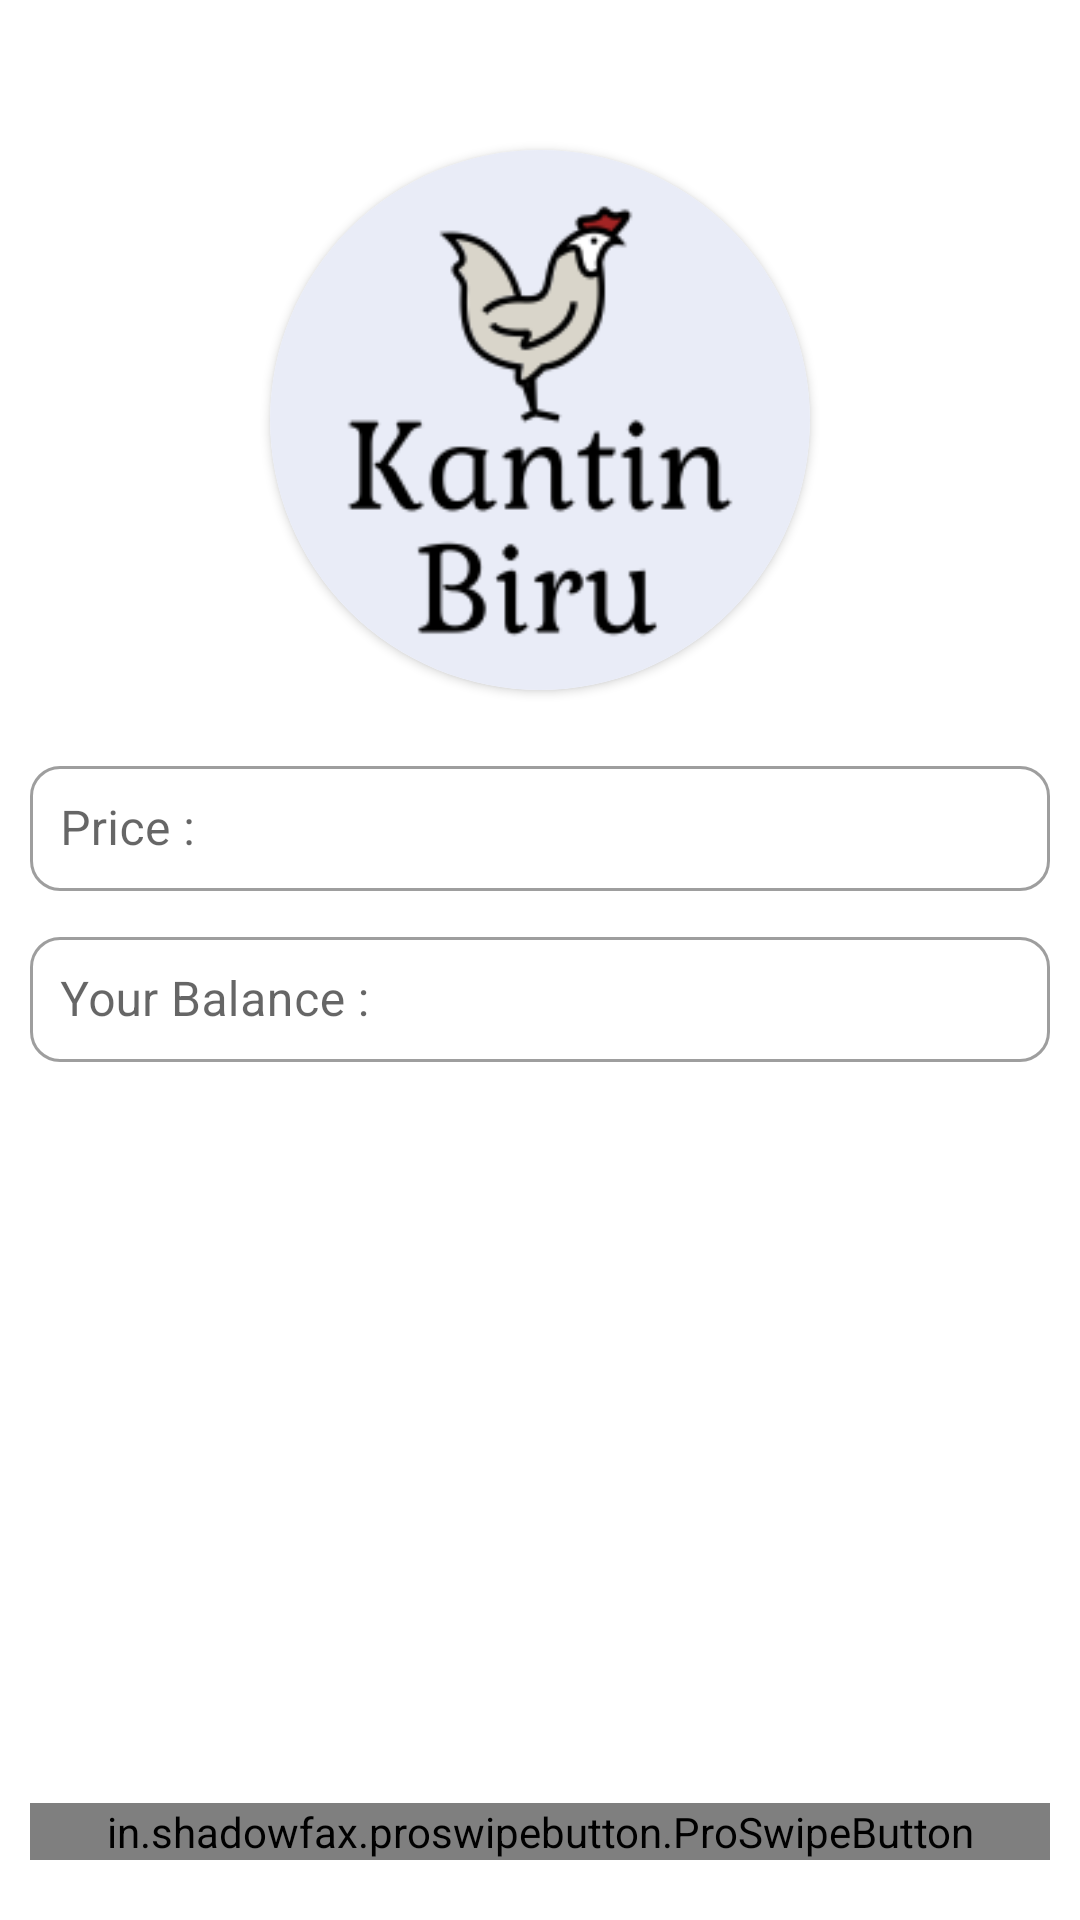

Here is an Android app screen rendered from its layout file. Give the layout XML and the strings, colors and styles it references.
<!-- AndroidManifest.xml: application theme Theme.TRpam -->
<!-- res/layout/popup_buy.xml -->
<?xml version="1.0" encoding="utf-8"?>
<LinearLayout xmlns:android="http://schemas.android.com/apk/res/android"
    android:layout_width="350dp"
    android:layout_height="450dp"
    xmlns:app="http://schemas.android.com/apk/res-auto"
    android:layout_gravity="center">

    <RelativeLayout
        android:layout_width="match_parent"
        android:layout_height="match_parent">

        <Button
            android:id="@+id/close_popup_btn_buy"
            android:layout_width="40dp"
            android:layout_height="40dp"
            android:background="@drawable/ic_baseline_close_24"
            android:layout_alignParentEnd="true"
            android:layout_margin="5dp"/>

        <androidx.cardview.widget.CardView
            android:id="@+id/card_popup_buy"
            android:layout_width="180dp"
            android:layout_height="180dp"
            app:cardCornerRadius="250dp"
            android:layout_centerHorizontal="true"
            android:layout_below="@+id/close_popup_btn_buy">

            <ImageView
                android:id="@+id/popup_img_nft_buy"
                android:layout_width="wrap_content"
                android:layout_height="wrap_content"
                android:src="@drawable/test"
                android:contentDescription="@string/setimage"
                android:scaleType="centerCrop" />
        </androidx.cardview.widget.CardView>

        <com.google.android.material.textfield.TextInputLayout
            android:id="@+id/textinput_price2"
            android:layout_width="match_parent"
            android:layout_height="wrap_content"
            style="@style/Widget.MaterialComponents.TextInputLayout.OutlinedBox"
            android:layout_marginStart="10dp"
            android:layout_marginEnd="10dp"
            android:layout_marginTop="20dp"
            android:layout_below="@+id/card_popup_buy"
            android:hint="@string/priceeth"
            app:boxCornerRadiusTopStart="10dp"
            app:boxCornerRadiusTopEnd="10dp"
            app:boxCornerRadiusBottomStart="10dp"
            app:boxCornerRadiusBottomEnd="10dp">

            <com.google.android.material.textfield.TextInputEditText
                android:id="@+id/popup_price_buy"
                android:layout_width="match_parent"
                android:layout_height="wrap_content"
                android:inputType="numberDecimal"
                android:padding="10dp"
                android:focusable="false"/>
        </com.google.android.material.textfield.TextInputLayout>

        <com.google.android.material.textfield.TextInputLayout
            android:id="@+id/textinput_balance"
            android:layout_width="match_parent"
            android:layout_height="wrap_content"
            style="@style/Widget.MaterialComponents.TextInputLayout.OutlinedBox"
            android:layout_marginTop="10dp"
            android:layout_marginStart="10dp"
            android:layout_marginEnd="10dp"
            android:layout_below="@+id/textinput_price2"
            android:hint="@string/welcome"
            app:errorEnabled="true"
            app:boxCornerRadiusTopStart="10dp"
            app:boxCornerRadiusTopEnd="10dp"
            app:boxCornerRadiusBottomStart="10dp"
            app:boxCornerRadiusBottomEnd="10dp">

            <com.google.android.material.textfield.TextInputEditText
                android:id="@+id/popup_balance"
                android:layout_width="match_parent"
                android:layout_height="wrap_content"
                android:inputType="numberDecimal"
                android:padding="10dp"
                android:focusable="false"/>
        </com.google.android.material.textfield.TextInputLayout>

        <in.shadowfax.proswipebutton.ProSwipeButton
            android:id="@+id/swipe_buy"
            android:layout_width="match_parent"
            android:layout_height="wrap_content"
            android:layout_alignParentBottom="true"
            android:layout_marginStart="10dp"
            android:layout_marginEnd="10dp"
            android:layout_marginBottom="20dp"
            app:bg_color="@color/primary"
            app:btn_text="@string/swipe_buy" />
    </RelativeLayout>

</LinearLayout>
<!-- resources referenced by this layout -->
<resources>
  <color name="primary">#044CD0</color>
  <!-- drawable test: png bitmap (drawable, 9535 bytes) -->
  <string name="priceeth">Price : </string>
  <string name="setimage">Pick Image : </string>
  <string name="swipe_buy">Swipe to Buy Nft</string>
  <string name="welcome">Your Balance : </string>
  <style name="Theme.TRpam" parent="Theme.MaterialComponents.DayNight.NoActionBar">
          
          <item name="colorPrimary">@color/edit</item>
          <item name="colorPrimaryVariant">@color/primary</item>
          <item name="colorOnPrimary">@color/white</item>
          
          <item name="colorSecondary">@color/edit</item>
          <item name="colorSecondaryVariant">@color/teal_700</item>
          <item name="colorOnSecondary">@color/white</item>
          
          <item name="android:statusBarColor" tools:targetApi="l">?attr/colorPrimaryVariant</item>
          
  
      </style>
  <color name="edit">#3D90BC</color>
  <color name="white">#FFFFFFFF</color>
  <color name="teal_700">#FF018786</color>
</resources>
